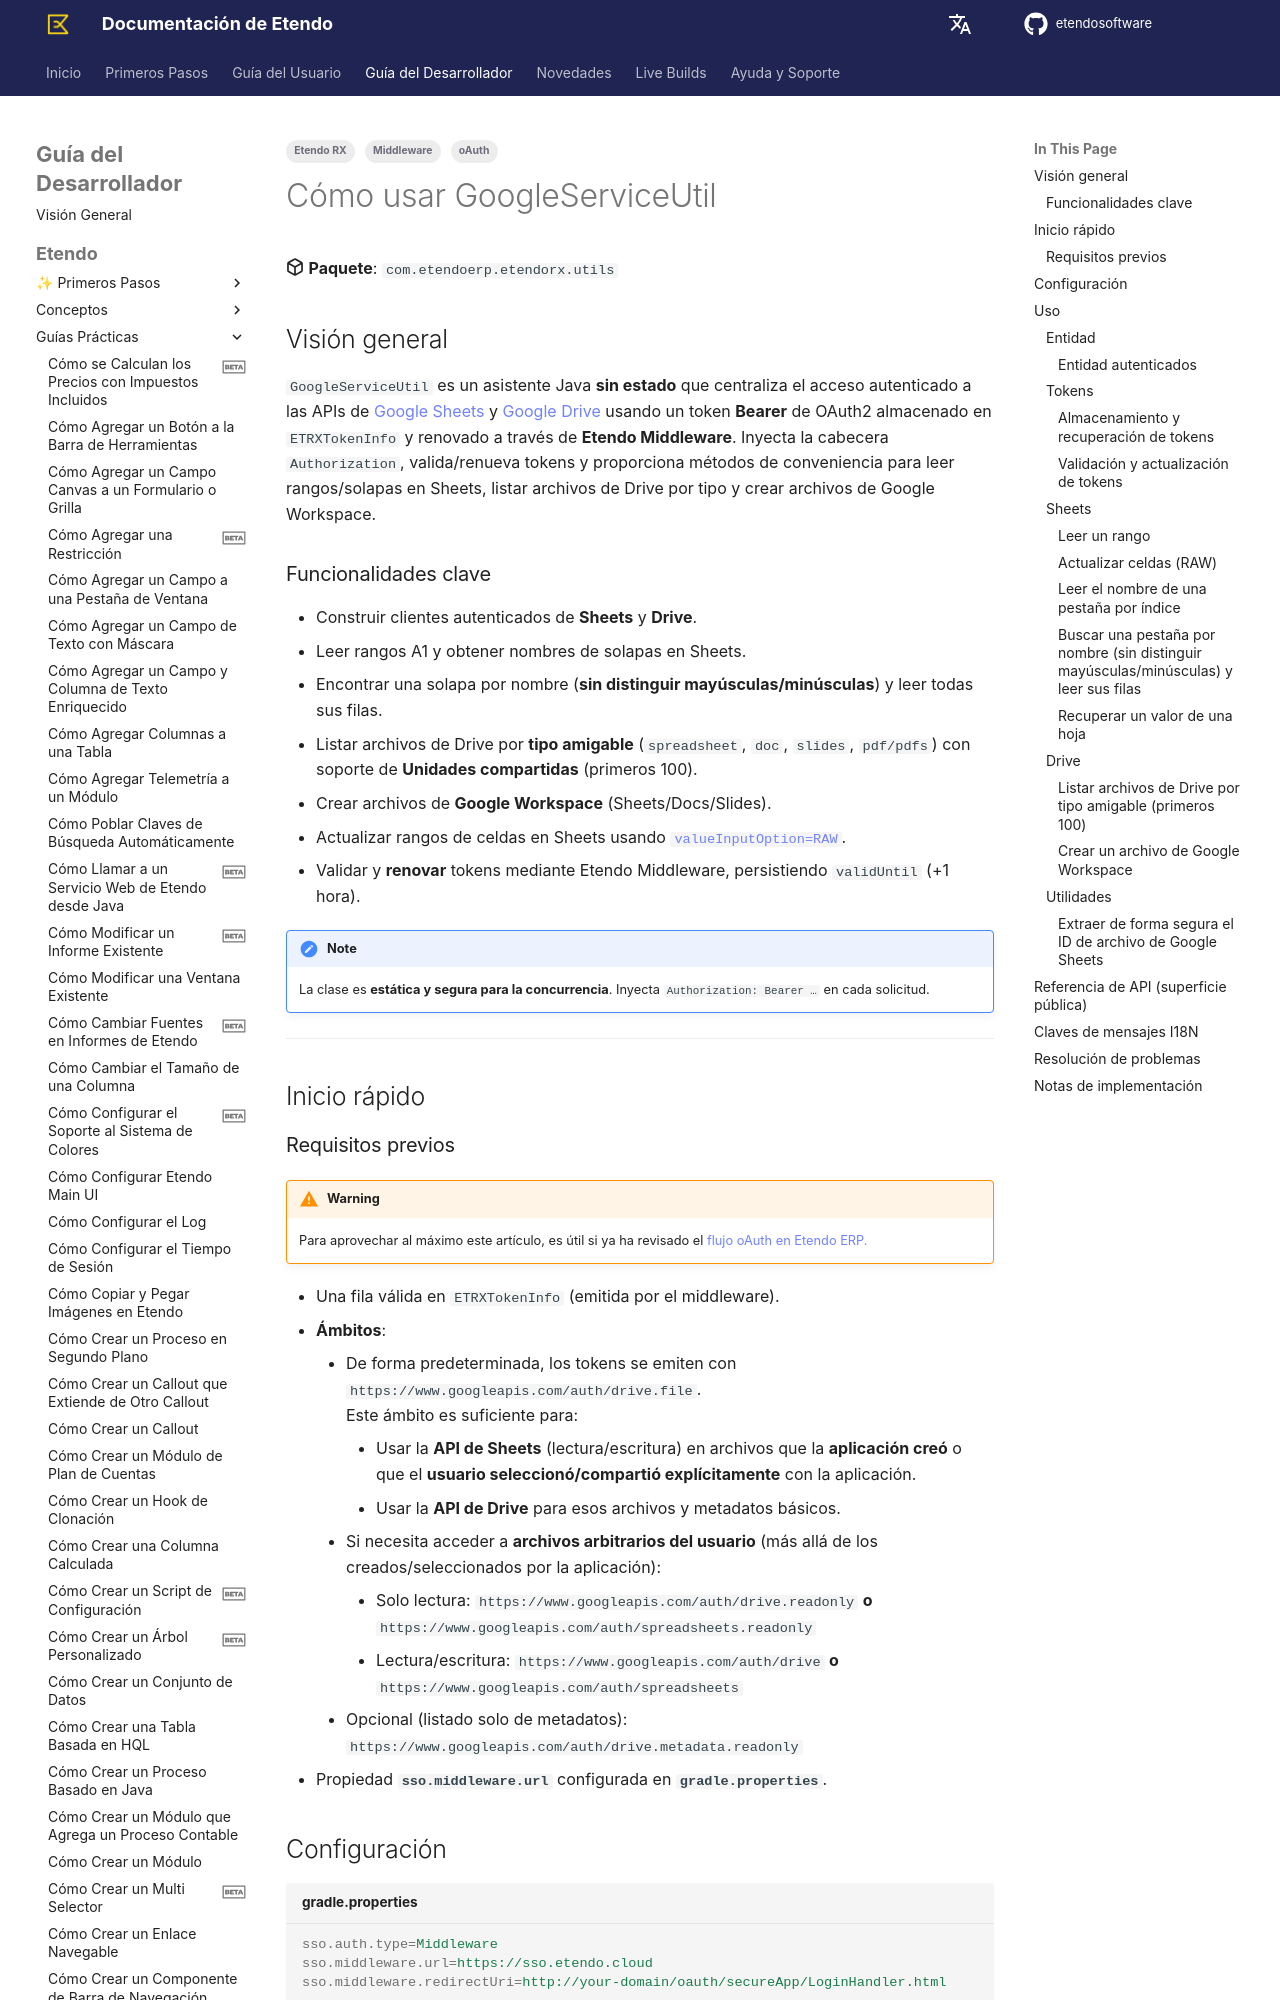

repository: etendosoftware/docs · page: es/developer-guide/etendo-classic/how-to-guides/how-to-use-google-service-util/index.html · generator: mkdocs

---
tags:
  - Etendo RX
  - oAuth
  - Middleware
---

# Cómo usar GoogleServiceUtil { #how-to-use-google-service-util }

:octicons-package-16: **Paquete**: `com.etendoerp.etendorx.utils`

## Visión general { #overview }

`GoogleServiceUtil` es un asistente Java **sin estado** que centraliza el acceso autenticado a las APIs de [Google Sheets](https://developers.google.com/workspace/sheets/api/reference/rest){target="_blank"} y [Google Drive](https://developers.google.com/workspace/drive/api/guides/about-sdk){target="_blank"} usando un token **Bearer** de OAuth2 almacenado en `ETRXTokenInfo` y renovado a través de **Etendo Middleware**. Inyecta la cabecera `Authorization`, valida/renueva tokens y proporciona métodos de conveniencia para leer rangos/solapas en Sheets, listar archivos de Drive por tipo y crear archivos de Google Workspace.

### Funcionalidades clave { #key-features }

- Construir clientes autenticados de **Sheets** y **Drive**.
- Leer rangos A1 y obtener nombres de solapas en Sheets.
- Encontrar una solapa por nombre (**sin distinguir mayúsculas/minúsculas**) y leer todas sus filas.
- Listar archivos de Drive por **tipo amigable** (`spreadsheet`, `doc`, `slides`, `pdf/pdfs`) con soporte de **Unidades compartidas** (primeros 100).
- Crear archivos de **Google Workspace** (Sheets/Docs/Slides).
- Actualizar rangos de celdas en Sheets usando [`valueInputOption=RAW`](https://developers.google.com/workspace/sheets/api/reference/rest/v4/ValueInputOption){target="_blank"}.
- Validar y **renovar** tokens mediante Etendo Middleware, persistiendo `validUntil` (+1 hora).

!!!note
    La clase es **estática y segura para la concurrencia**. Inyecta `Authorization: Bearer …` en cada solicitud.

---
## Inicio rápido { #quickstart }

### Requisitos previos { #prerequisites }

!!!warning
    Para aprovechar al máximo este artículo, es útil si ya ha revisado el [flujo oAuth en Etendo ERP.](https://docs.etendo.software/developer-guide/etendo-classic/bundles/platform/etendo-rx/#get-access-token)

- Una fila válida en `ETRXTokenInfo` (emitida por el middleware).
- **Ámbitos**:
    - De forma predeterminada, los tokens se emiten con `https://www.googleapis.com/auth/drive.file`.  
    Este ámbito es suficiente para:
        - Usar la **API de Sheets** (lectura/escritura) en archivos que la **aplicación creó** o que el **usuario seleccionó/compartió explícitamente** con la aplicación.
        - Usar la **API de Drive** para esos archivos y metadatos básicos.
    - Si necesita acceder a **archivos arbitrarios del usuario** (más allá de los creados/seleccionados por la aplicación):
        - Solo lectura: `https://www.googleapis.com/auth/drive.readonly` **o** `https://www.googleapis.com/auth/spreadsheets.readonly`
        - Lectura/escritura: `https://www.googleapis.com/auth/drive` **o** `https://www.googleapis.com/auth/spreadsheets`
    - Opcional (listado solo de metadatos): `https://www.googleapis.com/auth/drive.metadata.readonly`
- Propiedad **`sso.middleware.url`** configurada en **`gradle.properties`**.
## Configuración { #configuration }

```properties title="gradle.properties"
sso.auth.type=Middleware
sso.middleware.url=https://sso.etendo.cloud
sso.middleware.redirectUri=http://your-domain/oauth/secureApp/LoginHandler.html
```

---
## Uso { #usage }

### Entidad { #clients }
